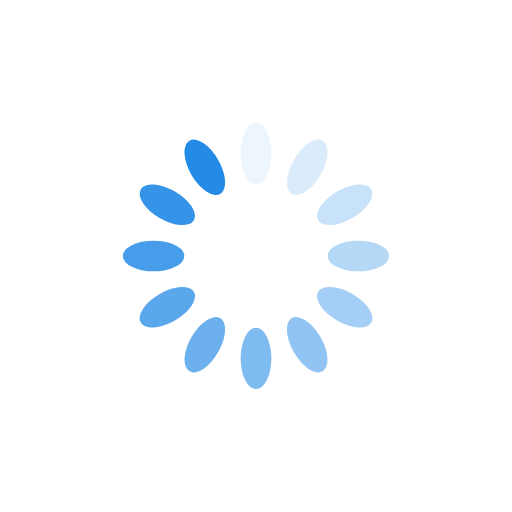
t = 0.00 s
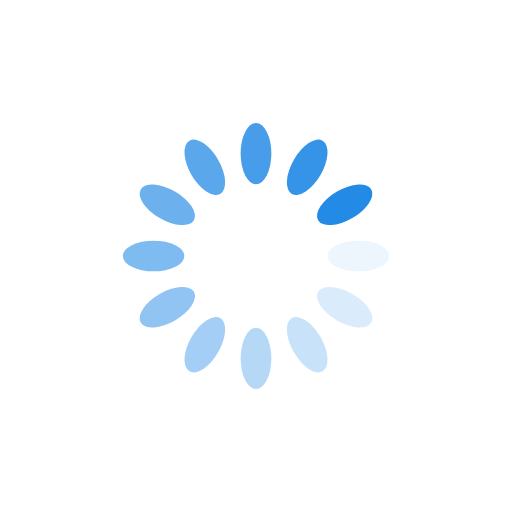
t = 0.25 s
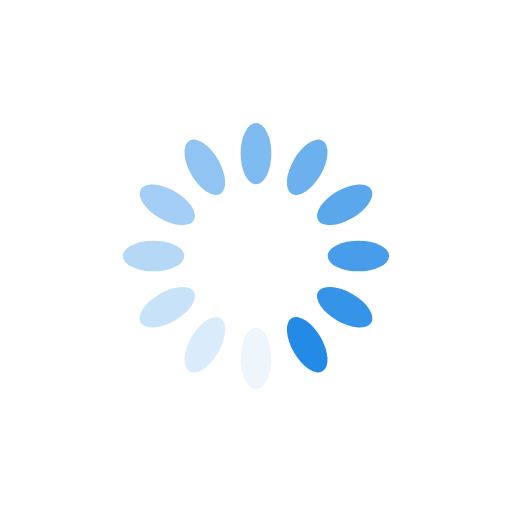
t = 0.50 s
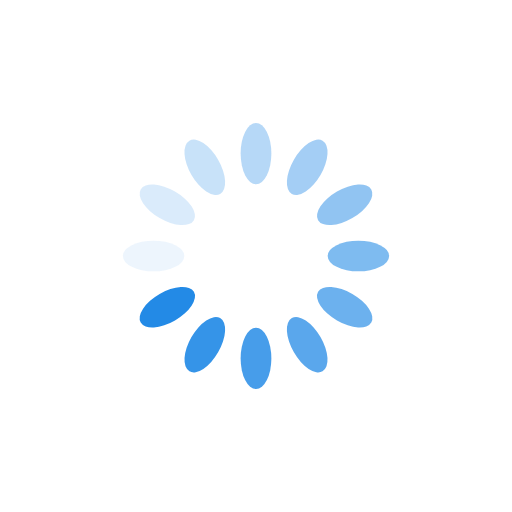
t = 0.75 s

The animated SVG that drew these frames (rendered in a browser with its animation timeline set to each time). Animation: 12 SMIL elements (animate=12); one cycle of 1.00 s, repeats indefinitely.

<svg xmlns="http://www.w3.org/2000/svg" viewBox="0 0 100 100" preserveAspectRatio="xMidYMid" width="200" height="200" style="shape-rendering: auto; display: block; background: rgb(255, 255, 255);" xmlns:xlink="http://www.w3.org/1999/xlink"><g><g transform="rotate(0 50 50)">
  <rect x="47" y="24" rx="3" ry="6" width="6" height="12" fill="#238ae6">
    <animate attributeName="opacity" values="1;0" keyTimes="0;1" dur="1s" begin="-0.9166666666666666s" repeatCount="indefinite"></animate>
  </rect>
</g><g transform="rotate(30 50 50)">
  <rect x="47" y="24" rx="3" ry="6" width="6" height="12" fill="#238ae6">
    <animate attributeName="opacity" values="1;0" keyTimes="0;1" dur="1s" begin="-0.8333333333333334s" repeatCount="indefinite"></animate>
  </rect>
</g><g transform="rotate(60 50 50)">
  <rect x="47" y="24" rx="3" ry="6" width="6" height="12" fill="#238ae6">
    <animate attributeName="opacity" values="1;0" keyTimes="0;1" dur="1s" begin="-0.75s" repeatCount="indefinite"></animate>
  </rect>
</g><g transform="rotate(90 50 50)">
  <rect x="47" y="24" rx="3" ry="6" width="6" height="12" fill="#238ae6">
    <animate attributeName="opacity" values="1;0" keyTimes="0;1" dur="1s" begin="-0.6666666666666666s" repeatCount="indefinite"></animate>
  </rect>
</g><g transform="rotate(120 50 50)">
  <rect x="47" y="24" rx="3" ry="6" width="6" height="12" fill="#238ae6">
    <animate attributeName="opacity" values="1;0" keyTimes="0;1" dur="1s" begin="-0.5833333333333334s" repeatCount="indefinite"></animate>
  </rect>
</g><g transform="rotate(150 50 50)">
  <rect x="47" y="24" rx="3" ry="6" width="6" height="12" fill="#238ae6">
    <animate attributeName="opacity" values="1;0" keyTimes="0;1" dur="1s" begin="-0.5s" repeatCount="indefinite"></animate>
  </rect>
</g><g transform="rotate(180 50 50)">
  <rect x="47" y="24" rx="3" ry="6" width="6" height="12" fill="#238ae6">
    <animate attributeName="opacity" values="1;0" keyTimes="0;1" dur="1s" begin="-0.4166666666666667s" repeatCount="indefinite"></animate>
  </rect>
</g><g transform="rotate(210 50 50)">
  <rect x="47" y="24" rx="3" ry="6" width="6" height="12" fill="#238ae6">
    <animate attributeName="opacity" values="1;0" keyTimes="0;1" dur="1s" begin="-0.3333333333333333s" repeatCount="indefinite"></animate>
  </rect>
</g><g transform="rotate(240 50 50)">
  <rect x="47" y="24" rx="3" ry="6" width="6" height="12" fill="#238ae6">
    <animate attributeName="opacity" values="1;0" keyTimes="0;1" dur="1s" begin="-0.25s" repeatCount="indefinite"></animate>
  </rect>
</g><g transform="rotate(270 50 50)">
  <rect x="47" y="24" rx="3" ry="6" width="6" height="12" fill="#238ae6">
    <animate attributeName="opacity" values="1;0" keyTimes="0;1" dur="1s" begin="-0.16666666666666666s" repeatCount="indefinite"></animate>
  </rect>
</g><g transform="rotate(300 50 50)">
  <rect x="47" y="24" rx="3" ry="6" width="6" height="12" fill="#238ae6">
    <animate attributeName="opacity" values="1;0" keyTimes="0;1" dur="1s" begin="-0.08333333333333333s" repeatCount="indefinite"></animate>
  </rect>
</g><g transform="rotate(330 50 50)">
  <rect x="47" y="24" rx="3" ry="6" width="6" height="12" fill="#238ae6">
    <animate attributeName="opacity" values="1;0" keyTimes="0;1" dur="1s" begin="0s" repeatCount="indefinite"></animate>
  </rect>
</g><g></g></g><!-- [ldio] generated by https://loading.io --></svg>